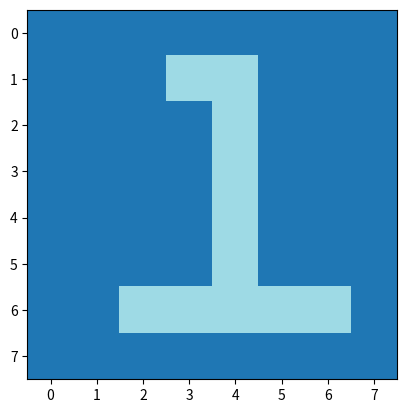

Generate this figure with matplotlib:
import matplotlib.pyplot as plt

data = [
        [0,0,0,0,0,0,0,0],
        [0,0,0,1,1,0,0,0],
        [0,0,0,0,1,0,0,0],
        [0,0,0,0,1,0,0,0],
        [0,0,0,0,1,0,0,0],
        [0,0,0,0,1,0,0,0],
        [0,0,1,1,1,1,1,0],
        [0,0,0,0,0,0,0,0]]

plt.imshow(data, cmap= 'tab20')
plt.show()

    